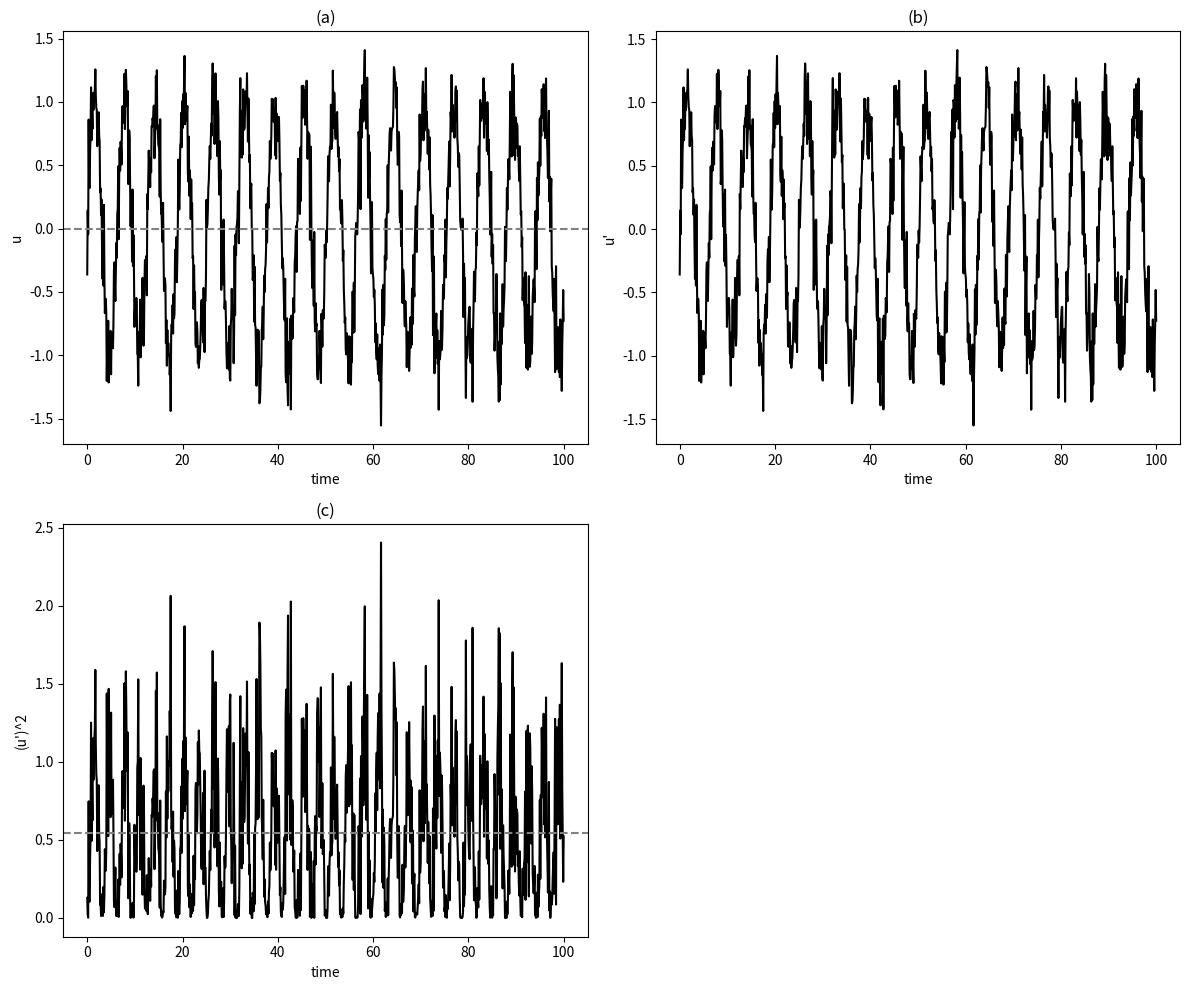

Generate this figure with matplotlib: (Note: this script raises an exception after producing the figure.)
import matplotlib.pyplot as plt
import numpy as np

# Generate sample data to mimic the turbulent flow data in the provided image
time = np.linspace(0, 100, 1000)
velocity = np.sin(time) + np.random.normal(scale=0.2, size=time.shape)
fluctuating_velocity = velocity - np.mean(velocity)
squared_fluctuating_velocity = fluctuating_velocity**2

# Create subplots similar to the provided image
fig, axs = plt.subplots(2, 2, figsize=(12, 10))

# Remove the empty subplot (2,1)
fig.delaxes(axs[1, 1])

# Plot the data
axs[0, 0].plot(time, velocity, color='black')
axs[0, 0].set_title('(a)')
axs[0, 0].set_xlabel('time')
axs[0, 0].set_ylabel('u')
axs[0, 0].axhline(np.mean(velocity), color='gray', linestyle='--')

axs[0, 1].plot(time, fluctuating_velocity, color='black')
axs[0, 1].set_title('(b)')
axs[0, 1].set_xlabel('time')
axs[0, 1].set_ylabel('u\'')

axs[1, 0].plot(time, squared_fluctuating_velocity, color='black')
axs[1, 0].set_title('(c)')
axs[1, 0].set_xlabel('time')
axs[1, 0].set_ylabel('(u\')^2')
axs[1, 0].axhline(np.mean(squared_fluctuating_velocity), color='gray', linestyle='--')

# Adjust layout
plt.tight_layout()

# Save the generated plot
plt.savefig("/mnt/data/turbulence_plots.png")

plt.show()
